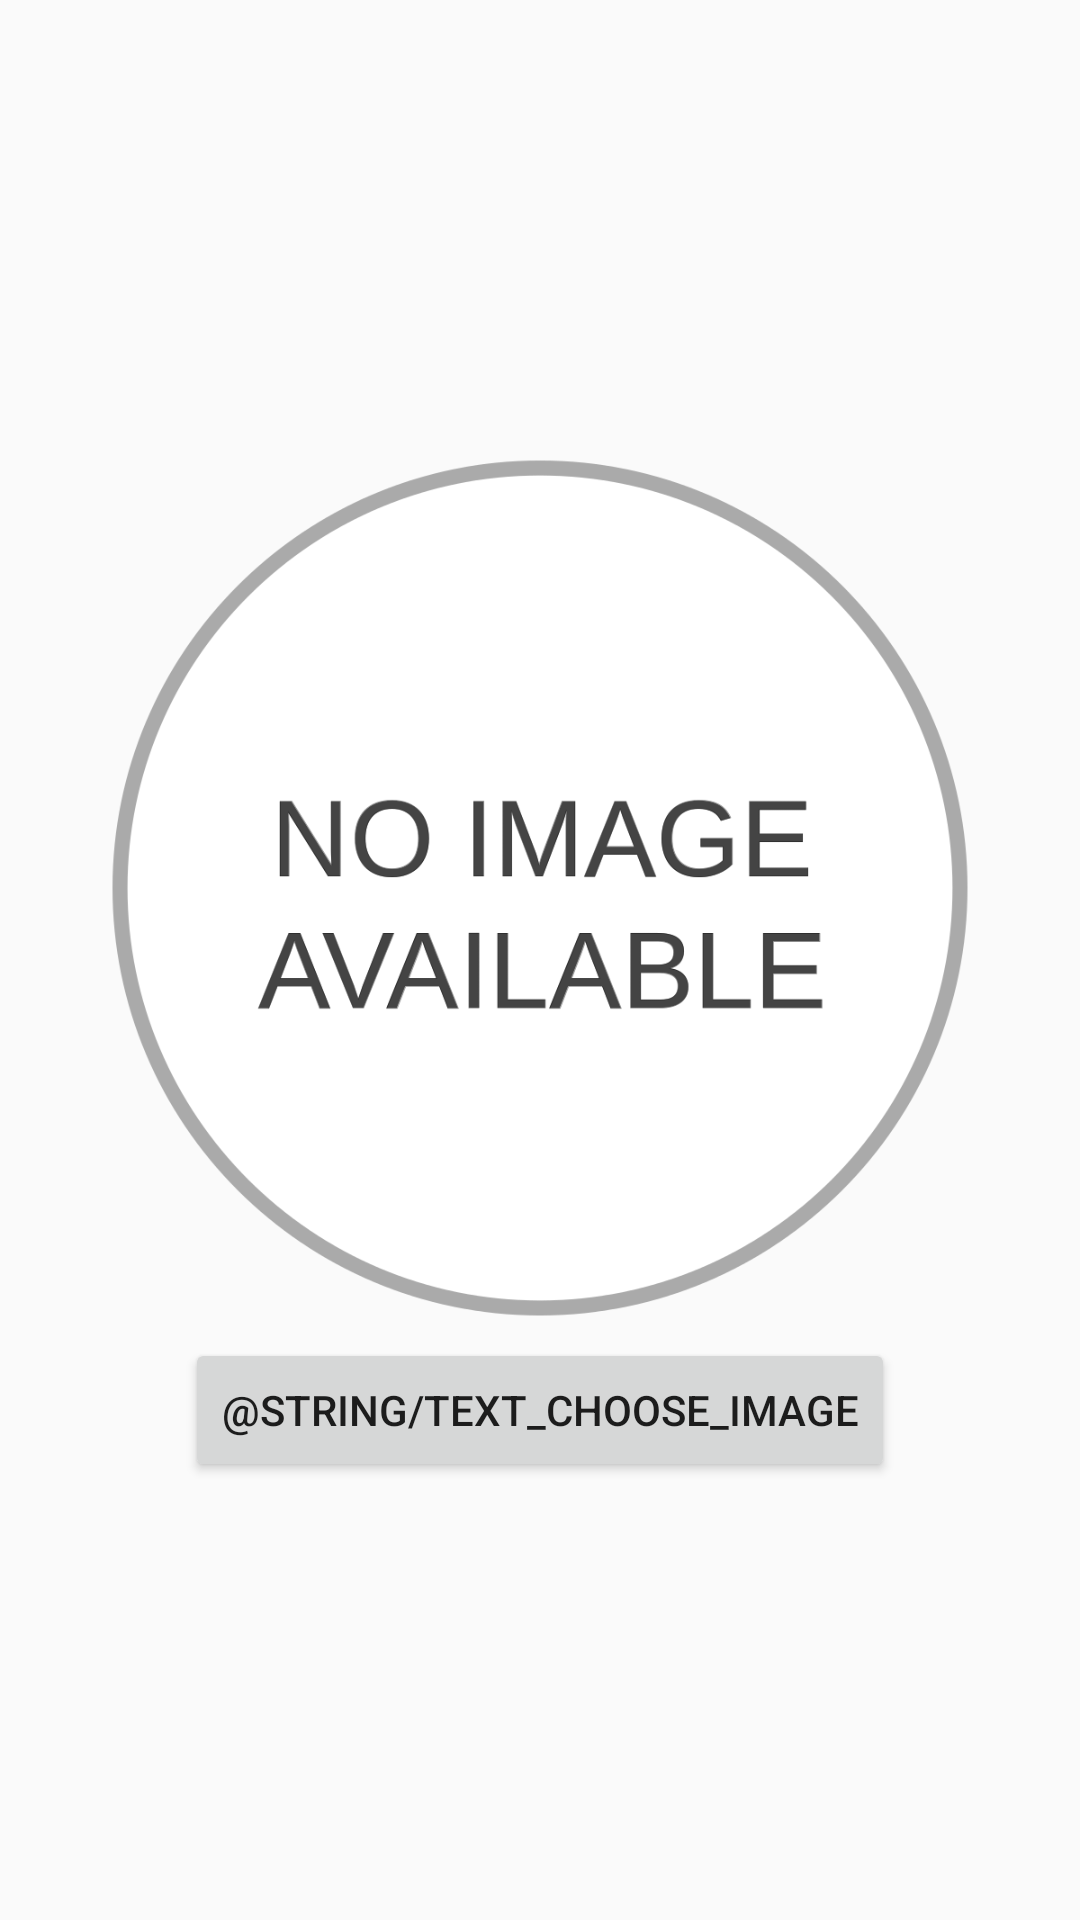

Reconstruct the res/layout file that produces this screen, plus the resources it refers to.
<!-- AndroidManifest.xml: application theme AppTheme -->
<!-- res/layout/dialog_choose_image.xml -->
<?xml version="1.0" encoding="utf-8"?>
<LinearLayout
    xmlns:android="http://schemas.android.com/apk/res/android"
    android:orientation="vertical"
    android:layout_width="match_parent"
    android:layout_height="match_parent"
    android:gravity="center_horizontal|center_vertical">

    <ImageView
        android:layout_width="300dp"
        android:layout_height="300dp"
        android:id="@+id/user_image"
        android:src="@drawable/no_image_available"/>

    <Button
        android:layout_width="wrap_content"
        android:layout_height="wrap_content"
        android:id="@+id/button_choose_image"
        android:text="@string/text_choose_image"/>

</LinearLayout>
<!-- resources referenced by this layout -->
<resources>
  <!-- drawable no_image_available: png bitmap (drawable-hdpi, 23864 bytes) -->
  <style name="AppTheme" parent="Theme.AppCompat.Light.DarkActionBar">
          
          <item name="colorPrimary">@color/colorPrimary</item>
          <item name="colorPrimaryDark">@color/colorPrimaryDark</item>
          <item name="colorAccent">@color/colorAccent</item>
      </style>
  <color name="colorPrimary">#56c24e</color>
  <color name="colorPrimaryDark">#49ae41</color>
  <color name="colorAccent">#FF4081</color>
</resources>
